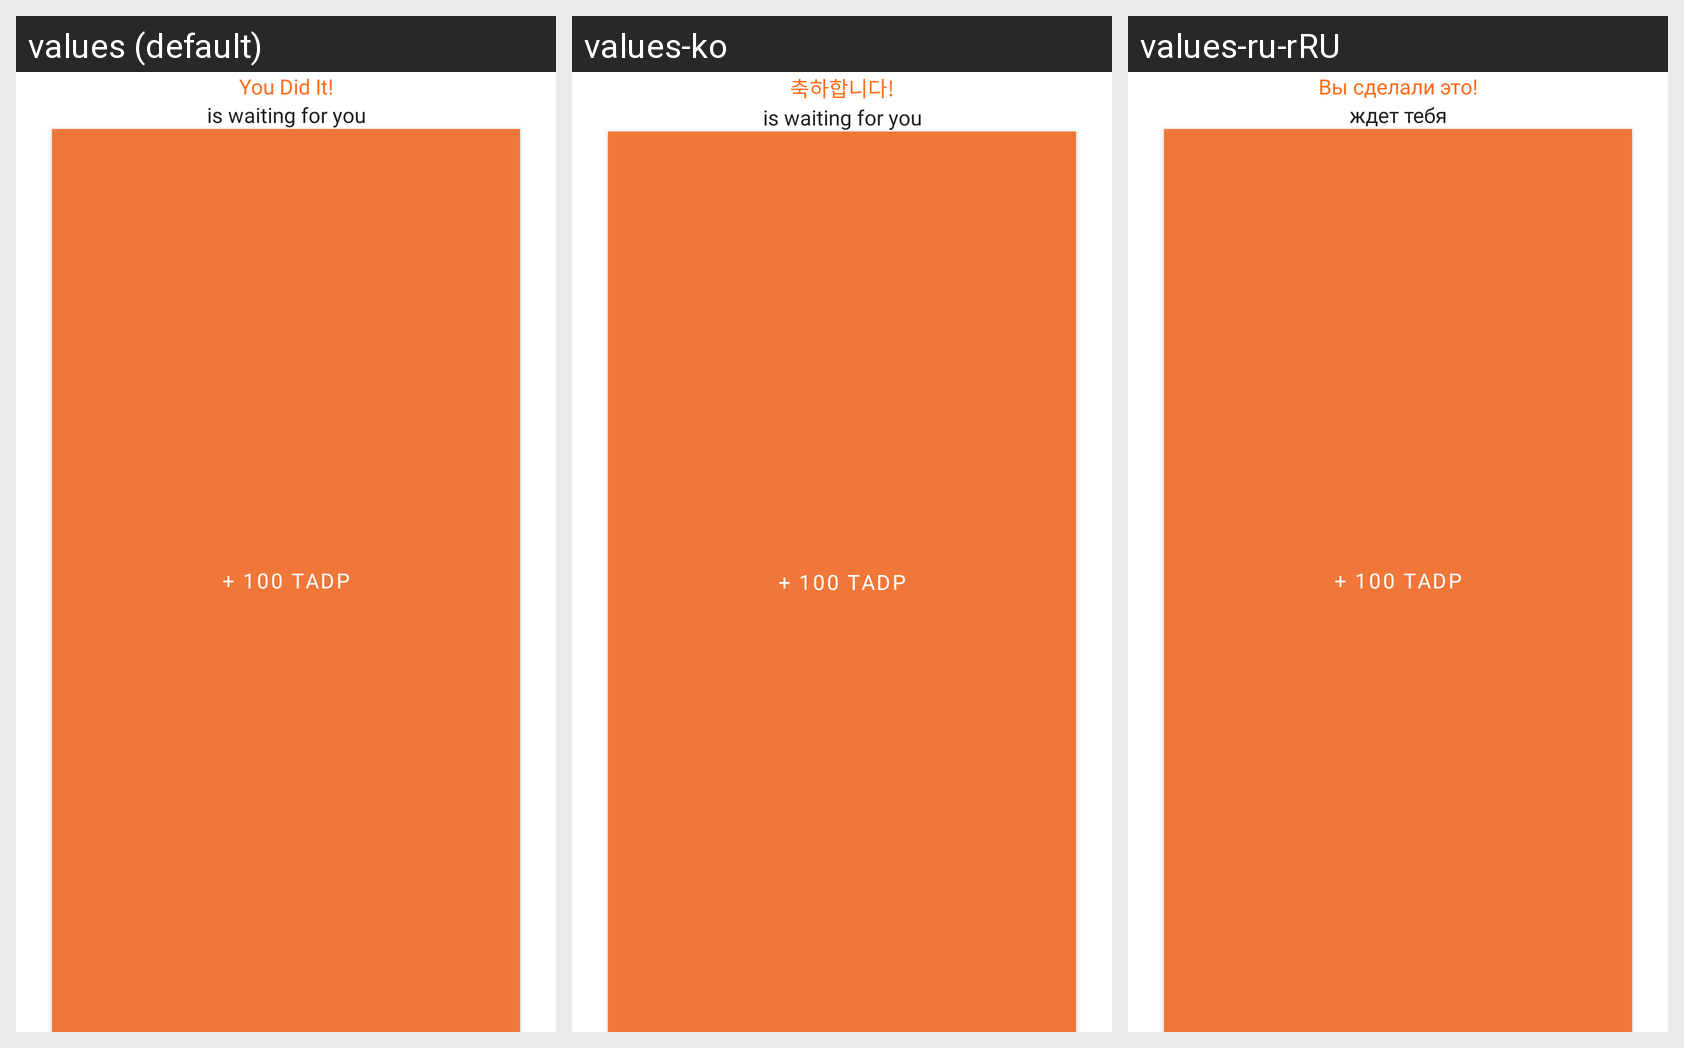

Translations of the strings shown on this Android screen, per locale in the grid:
Android screen res/layout/bottom_sheet_puzzle.xml rendered under 3 locales, left to right: values (default), values-ko, values-ru-rRU. Device: Nexus 5 (rendered at 1080×1920; each locale shown at half size, 540×960, under a caption strip naming it); theme AppTheme.
Strings drawn on this screen, with the default value and each locale's value (text and hints the layout hard-codes, and strings that could not be matched under every locale, appear in the picture but are not listed):

you_did_it
  values: You Did It!
  values-ko: 축하합니다!
  values-ru-rRU: Вы сделали это!

is_waiting_for_you
  values: is waiting for you
  values-ko: is waiting for you
  values-ru-rRU: ждет тебя

_100_tadp
  values: + 100 TADP
  values-ko: + 100 TADP
  values-ru-rRU: + 100 TADP
